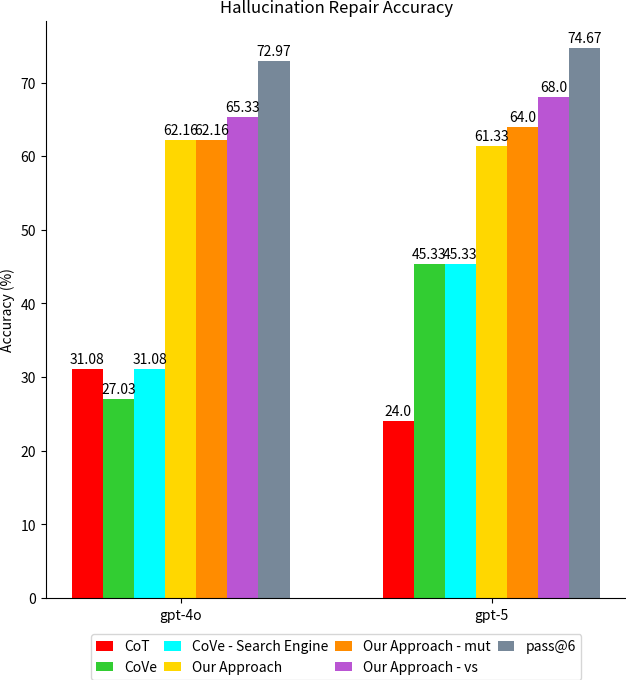

Generate this figure with matplotlib:
import matplotlib.pyplot as plt
import matplotlib as mpl
import numpy as np
# import seaborn as sns
mpl.rcParams['pdf.fonttype'] = 42
mpl.rcParams['ps.fonttype'] = 42
mpl.rcParams['figure.dpi'] = 100
mpl.rcParams['savefig.dpi'] = 100
mpl.rcParams['savefig.bbox'] = 'tight'
mpl.rcParams['savefig.pad_inches'] = 0

labels = ['gpt-4o', 'gpt-5']
group0 = [31.08, 24]
group1 = [27.03, 45.33]
group2 = [31.08, 45.33]
group3 = [62.16, 61.33]
group4 = [62.16, 64]
group5 = [65.33, 68]
group6 = [72.97, 74.67]

# groups = [group1, group2, group3]
# colors = ['orange', 'green', 'purple']
# labels_group = ['CoT', 'CoVe', 'Our Approach']

x = np.arange(len(labels))
width = 0.1

fig, ax = plt.subplots(figsize=(7.5, 7.5))
x = np.array([0.0, 1.0])
n_groups = 7
offsets = np.linspace(-(n_groups-1)/2, (n_groups-1)/2, n_groups) * width
rec0 = ax.bar(x + offsets[0], group0, width, label='CoT', color='red')
rec1 = ax.bar(x + offsets[1], group1, width, label='CoVe', color='limegreen')
rec2 = ax.bar(x + offsets[2], group2, width, label='CoVe - Search Engine', color='cyan')
rec3 = ax.bar(x + offsets[3], group3, width, label='Our Approach', color='gold')
rec4 = ax.bar(x + offsets[4], group4, width, label='Our Approach - mut', color='darkorange')
rec5 = ax.bar(x + offsets[5], group5, width, label='Our Approach - vs', color='mediumorchid')
rec6 = ax.bar(x + offsets[6], group6, width, label='pass@6', color='lightslategrey')


ax.set_ylabel('Accuracy (%)')
ax.set_xticks(x)
ax.set_xticklabels(labels)
ax.set_title('Hallucination Repair Accuracy')
ax.set_xticks(x)
ax.set_xticklabels(labels)

ax.spines['top'].set_visible(False)
ax.spines['right'].set_visible(False)

# ax.set_ylim(0, 76)

ax.legend(
    loc='upper center',
    bbox_to_anchor=(0.5, -0.05),
    ncol=4,
    handlelength=1.2,
    columnspacing=0.5,
)

for rects in [rec0, rec1, rec2, rec3, rec4, rec5, rec6]:
    for rect in rects:
        height = rect.get_height()
        ax.annotate(f'{height}',
                    xy=(rect.get_x() + rect.get_width() / 2, height),
                    xytext=(0, 2),
                    textcoords="offset points",
                    ha='center', va='bottom')

plt.savefig('accuracy.png')
# plt.savefig('accuracy.pdf')
plt.show()
